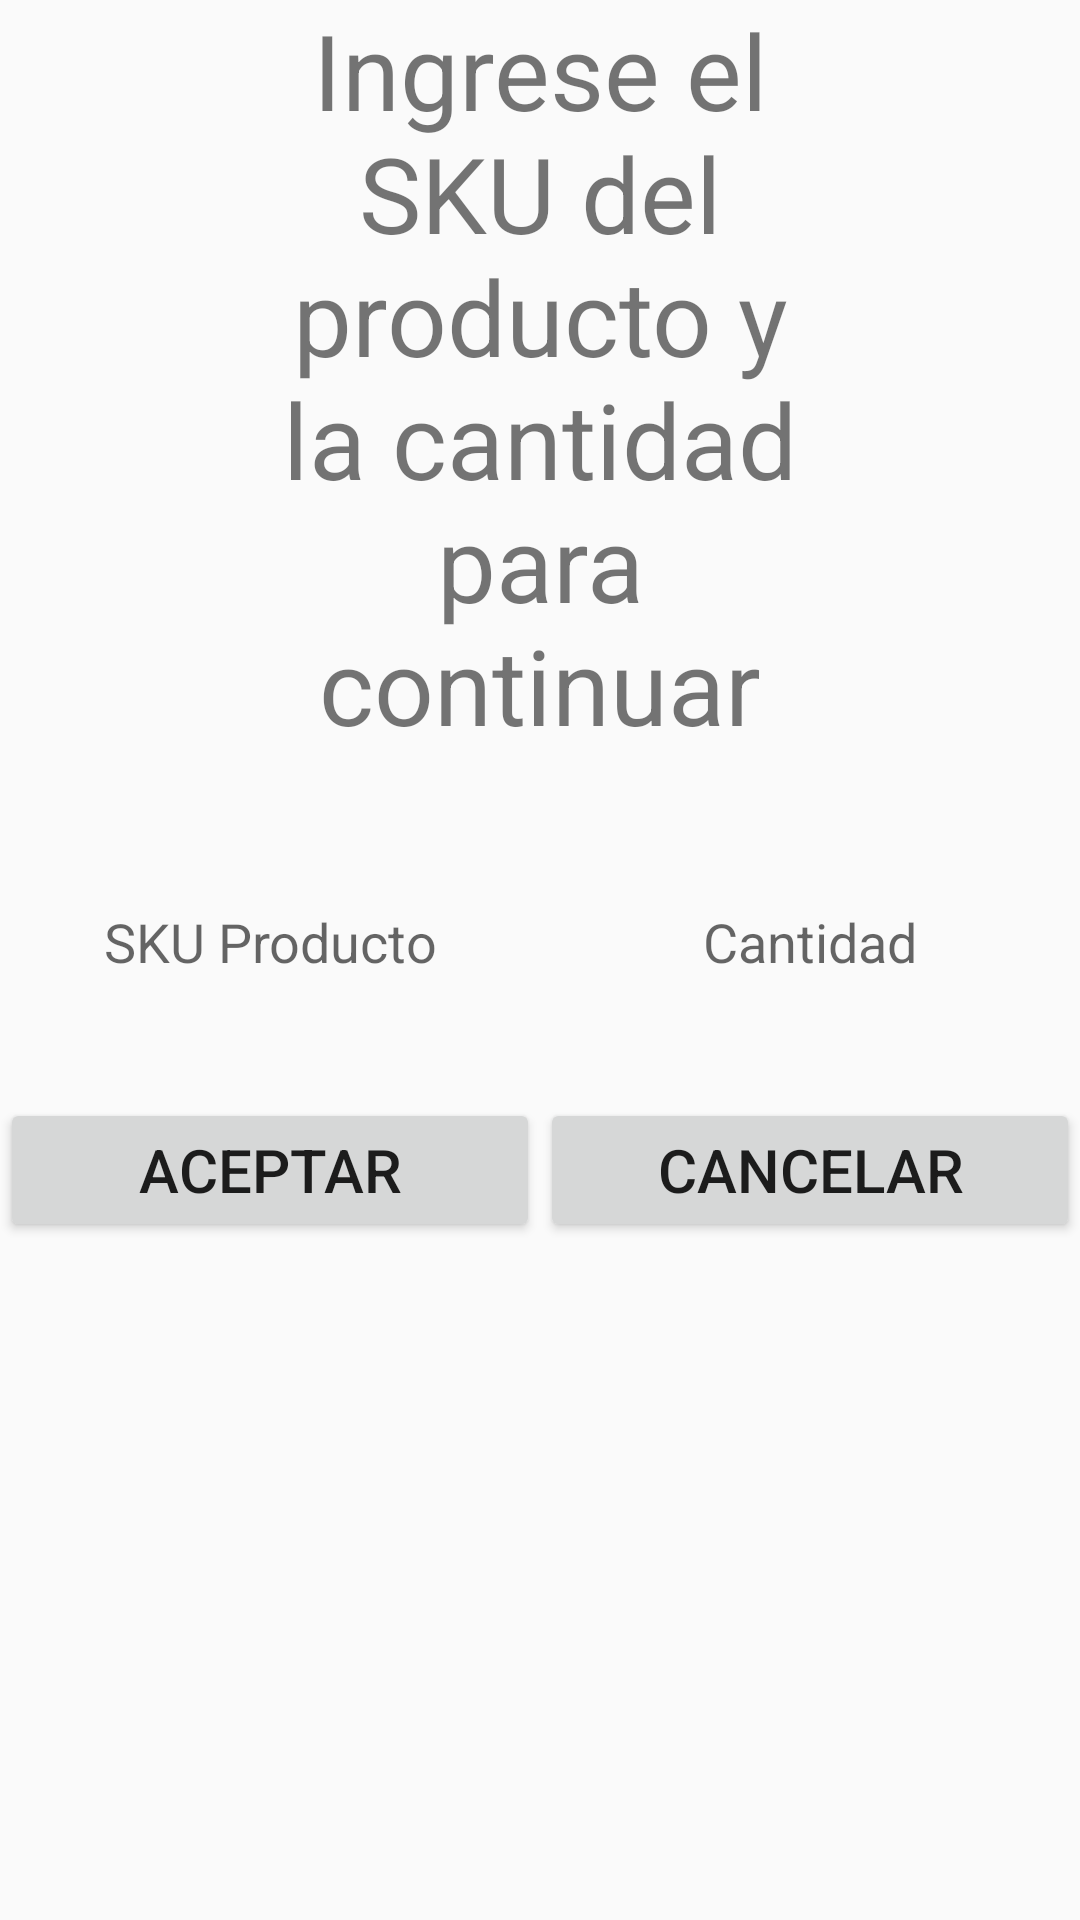

Layout XML and referenced resources for this Android screen:
<!-- AndroidManifest.xml: application theme AppTheme -->
<!-- res/layout/dialog_agregar_producto_sku.xml -->
<?xml version="1.0" encoding="utf-8"?>
<LinearLayout xmlns:android="http://schemas.android.com/apk/res/android"
    android:orientation="vertical" android:layout_width="match_parent"
    android:layout_height="match_parent">
    <TextView
        android:layout_width="match_parent"
        android:layout_height="wrap_content"
        android:paddingLeft="80dp"
        android:paddingRight="80dp"
        android:text="@string/dialog_agregar_sku"
        android:gravity="center"
        android:textSize="35sp"/>
    <LinearLayout
        android:layout_width="match_parent"
        android:layout_height="wrap_content"
        android:orientation="horizontal"
        android:layout_marginTop="40dp">
        <LinearLayout
            android:layout_width="0dp"
            android:layout_height="wrap_content"
            android:layout_weight="1"
            android:gravity="center">
            <EditText
                android:background="@drawable/rectangle"
                android:id="@+id/sku_new_product_init"
                android:layout_width="150dp"
                android:layout_height="wrap_content"
                android:layout_marginTop="0dp"
                android:padding="10dp"
                android:gravity="center"
                android:hint="@string/sku_producto"
                />
        </LinearLayout>
        <LinearLayout
            android:layout_width="0dp"
            android:layout_height="wrap_content"
            android:layout_weight="1"
            android:gravity="center">
            <EditText
                android:id="@+id/cantidad_new_product_init"
                android:background="@drawable/rectangle"
                android:layout_width="100dp"
                android:layout_height="wrap_content"
                android:padding="10dp"
                android:gravity="center"
                android:hint="@string/cantidad"/>
        </LinearLayout>
    </LinearLayout>
    <LinearLayout
        android:layout_width="match_parent"
        android:layout_height="wrap_content"
        android:layout_marginTop="30dp">
        <Button
            android:id="@+id/btn_aceptar_sku"
            android:layout_width="0dp"
            android:layout_height="wrap_content"
            android:layout_weight="1"
            android:text="@string/aceptar"
            android:textSize="20sp"
            />
        <Button
            android:id="@+id/btn_cancelar_sku"
            android:layout_width="0dp"
            android:layout_height="wrap_content"
            android:layout_weight="1"
            android:text="@string/cancelar"
            android:textSize="20sp"
            />

    </LinearLayout>
</LinearLayout>
<!-- resources referenced by this layout -->
<resources>
  <string name="aceptar">Aceptar</string>
  <string name="cancelar">Cancelar</string>
  <string name="cantidad">Cantidad</string>
  <string name="dialog_agregar_sku">Ingrese el SKU del producto y la cantidad para continuar</string>
  <string name="sku_producto">SKU Producto</string>
  <style name="AppTheme" parent="Theme.AppCompat.Light.NoActionBar">
          
      </style>
</resources>
